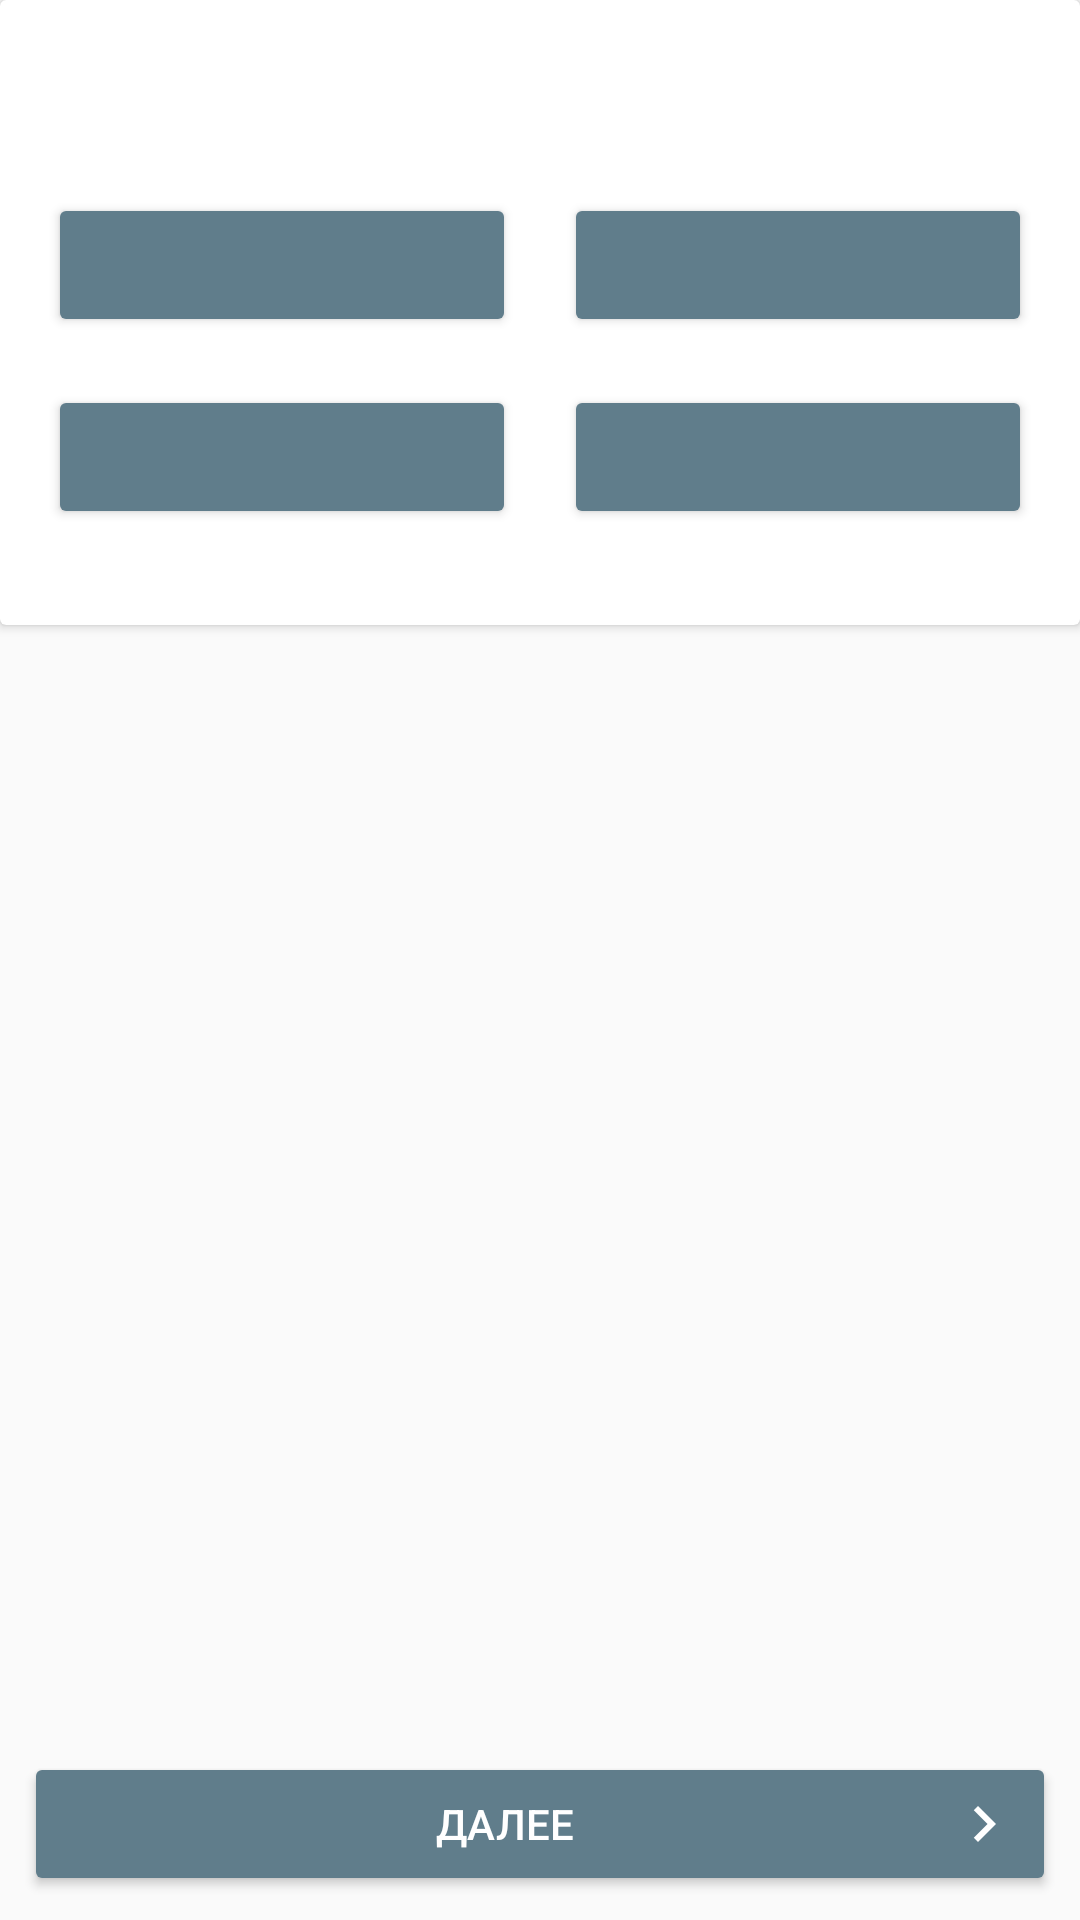

Layout XML and referenced resources for this Android screen:
<!-- AndroidManifest.xml: application theme AppTheme -->
<!-- res/layout/fragment_card_test.xml -->
<?xml version="1.0" encoding="utf-8"?>

<android.support.constraint.ConstraintLayout
    xmlns:android="http://schemas.android.com/apk/res/android"
    xmlns:app="http://schemas.android.com/apk/res-auto"
    xmlns:tools="http://schemas.android.com/tools"
    android:layout_width="match_parent"
    android:layout_height="match_parent"
    android:background="@color/colorBackground"
    android:clickable="true"
    android:focusable="true">

    <android.support.v7.widget.CardView
        android:id="@+id/contentCardView"
        android:layout_width="match_parent"
        android:layout_height="wrap_content">

        <android.support.constraint.ConstraintLayout
            android:id="@+id/contentLayout"
            android:layout_width="match_parent"
            android:layout_height="wrap_content">

            <TextView
                android:id="@+id/questionTextView"
                android:layout_width="0dp"
                android:layout_height="wrap_content"
                android:layout_centerInParent="true"
                android:layout_marginEnd="24dp"
                android:layout_marginLeft="24dp"
                android:layout_marginRight="24dp"
                android:layout_marginStart="24dp"
                android:layout_marginTop="32dp"
                android:textAlignment="center"
                android:textSize="18sp"
                android:textStyle="bold"
                app:layout_constraintEnd_toEndOf="parent"
                app:layout_constraintStart_toStartOf="parent"
                app:layout_constraintTop_toTopOf="parent" />

            <Button
                android:id="@+id/firstWordButton"
                style="@style/Widget.AppCompat.Button.Colored"
                android:layout_width="0dp"
                android:layout_height="wrap_content"
                android:layout_marginEnd="8dp"
                android:layout_marginLeft="16dp"
                android:layout_marginRight="8dp"
                android:layout_marginStart="16dp"
                android:layout_marginTop="8dp"
                app:layout_constraintEnd_toStartOf="@+id/secondWordButton"
                app:layout_constraintHorizontal_bias="0.5"
                app:layout_constraintHorizontal_chainStyle="spread"
                app:layout_constraintStart_toStartOf="parent"
                app:layout_constraintTop_toBottomOf="@+id/questionTextView" />

            <Button
                android:id="@+id/secondWordButton"
                style="@style/Widget.AppCompat.Button.Colored"
                android:layout_width="0dp"
                android:layout_height="wrap_content"
                android:layout_marginEnd="16dp"
                android:layout_marginLeft="8dp"
                android:layout_marginRight="16dp"
                android:layout_marginStart="8dp"
                android:layout_marginTop="8dp"
                app:layout_constraintEnd_toEndOf="parent"
                app:layout_constraintHorizontal_chainStyle="spread"
                app:layout_constraintStart_toEndOf="@+id/firstWordButton"
                app:layout_constraintTop_toBottomOf="@+id/questionTextView" />

            <Button
                android:id="@+id/thirdWordButton"
                style="@style/Widget.AppCompat.Button.Colored"
                android:layout_width="0dp"
                android:layout_height="wrap_content"
                android:layout_marginBottom="32dp"
                android:layout_marginEnd="8dp"
                android:layout_marginLeft="16dp"
                android:layout_marginRight="8dp"
                android:layout_marginStart="16dp"
                android:layout_marginTop="16dp"
                app:layout_constraintBottom_toBottomOf="parent"
                app:layout_constraintEnd_toStartOf="@+id/fourthWordButton"
                app:layout_constraintHorizontal_chainStyle="spread"
                app:layout_constraintStart_toStartOf="parent"
                app:layout_constraintTop_toBottomOf="@+id/firstWordButton" />

            <Button
                android:id="@+id/fourthWordButton"
                style="@style/Widget.AppCompat.Button.Colored"
                android:layout_width="0dp"
                android:layout_height="wrap_content"
                android:layout_marginBottom="32dp"
                android:layout_marginEnd="16dp"
                android:layout_marginLeft="8dp"
                android:layout_marginRight="16dp"
                android:layout_marginStart="8dp"
                android:layout_marginTop="16dp"
                app:layout_constraintBottom_toBottomOf="parent"
                app:layout_constraintEnd_toEndOf="parent"
                app:layout_constraintHorizontal_bias="0.5"
                app:layout_constraintHorizontal_chainStyle="spread"
                app:layout_constraintStart_toEndOf="@+id/thirdWordButton"
                app:layout_constraintTop_toBottomOf="@+id/secondWordButton" />

        </android.support.constraint.ConstraintLayout>

    </android.support.v7.widget.CardView>

    <Button
        android:id="@+id/nextButton"
        style="@style/Base.Widget.AppCompat.Button.Colored"
        android:layout_width="0dp"
        android:layout_height="wrap_content"
        android:layout_marginBottom="8dp"
        android:layout_marginEnd="8dp"
        android:layout_marginLeft="8dp"
        android:layout_marginRight="8dp"
        android:layout_marginStart="8dp"
        android:drawableEnd="@mipmap/ic_chevron_right_white_24dp"
        android:drawableRight="@mipmap/ic_chevron_right_white_24dp"
        android:text="@string/text.cardTestFragment.next"
        app:layout_constraintBottom_toBottomOf="parent"
        app:layout_constraintEnd_toEndOf="parent"
        app:layout_constraintStart_toStartOf="parent" />

</android.support.constraint.ConstraintLayout>
<!-- resources referenced by this layout -->
<resources>
  <color name="colorBackground">#fafafa</color>
  <!-- mipmap ic_chevron_right_white_24dp: png bitmap (mipmap-hdpi, 430 bytes) -->
  <string name="text.cardTestFragment.next">Далее</string>
  <style name="AppTheme" parent="Theme.AppCompat.Light.DarkActionBar">
          
          <item name="colorPrimary">@color/colorPrimary</item>
          <item name="colorPrimaryDark">@color/colorPrimaryDark</item>
          <item name="colorAccent">@color/colorAccent</item>
      </style>
  <color name="colorPrimary">#795548</color>
  <color name="colorPrimaryDark">#5D4037</color>
  <color name="colorAccent">#607D8B</color>
</resources>
